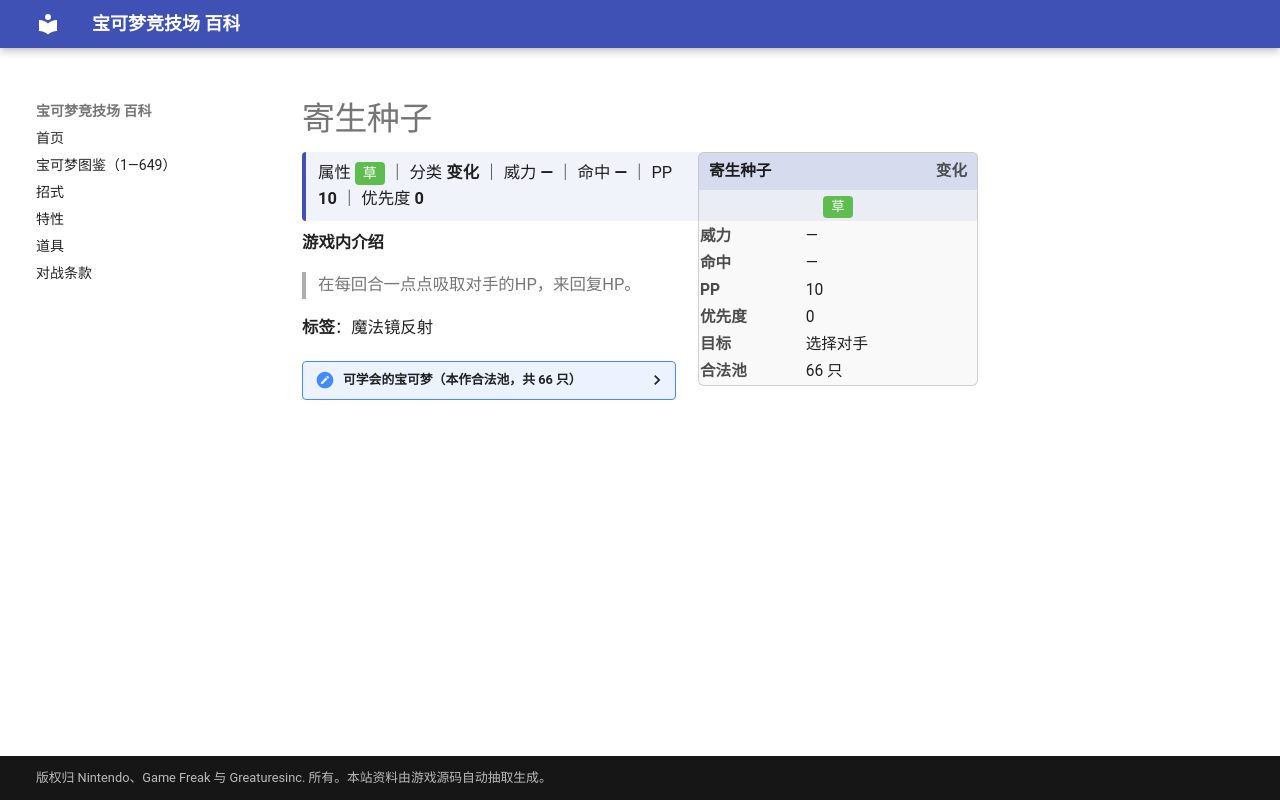

repository: nanmoboys/pkmn-arena-wiki · page: moves/寄生种子/index.html · generator: mkdocs

# 寄生种子

<div class="infobox">
<div class="ib-h"><span>寄生种子</span><span class="ib-no">变化</span></div>
<div class="ib-ty"><span class="tp" style="background:#5FBD50">草</span></div>
<table class="ib-t"><tr><th>威力</th><td>—</td></tr><tr><th>命中</th><td>—</td></tr><tr><th>PP</th><td>10</td></tr><tr><th>优先度</th><td>0</td></tr><tr><th>目标</th><td>选择对手</td></tr><tr><th>合法池</th><td>66 只</td></tr></table></div>
<div class="head-stat">属性 <span class="tp" style="background:#5FBD50">草</span> ｜ 分类 <b>变化</b> ｜ 威力 <b>—</b> ｜ 命中 <b>—</b> ｜ PP <b>10</b> ｜ 优先度 <b>0</b></div>

**游戏内介绍**

> 在每回合一点点吸取对手的HP，来回复HP。

**标签**：魔法镜反射

<details class="pool"><summary>可学会的宝可梦（本作合法池，共 66 只）</summary>

<p>妙蛙种子、妙蛙草、妙蛙花、走路草、臭臭花、霸王花、派拉斯、派拉斯特、霹雳电球、顽皮雷弹、蛋蛋、椰蛋树、蔓藤怪、菊草叶、月桂叶、大竺葵、美丽花、毽子草、毽子花、毽子棉、向日种子、向日花怪、时拉比、木守宫、森林蜥蜴、蜥蜴王、莲叶童子、莲帽小童、乐天河童、橡实果、长鼻叶、狡猾天狗、蘑蘑菇、斗笠菇、毒蔷薇、刺球仙人掌、梦歌仙人掌、摇篮百合、热带龙、草苗龟、树林龟、土台龟、含羞苞、罗丝雷朵、樱花宝、樱花儿、尖牙笼、雪笠怪、暴雪王、巨蔓藤、叶伊布、谢米、藤藤蛇、青藤蛇、君主蛇、花椰猴、花椰猿、木棉球、风妖精、百合根娃娃、裙儿小姐、沙铃仙人掌、四季鹿、萌芽鹿、种子铁球、坚果哑铃</p>

</details>
